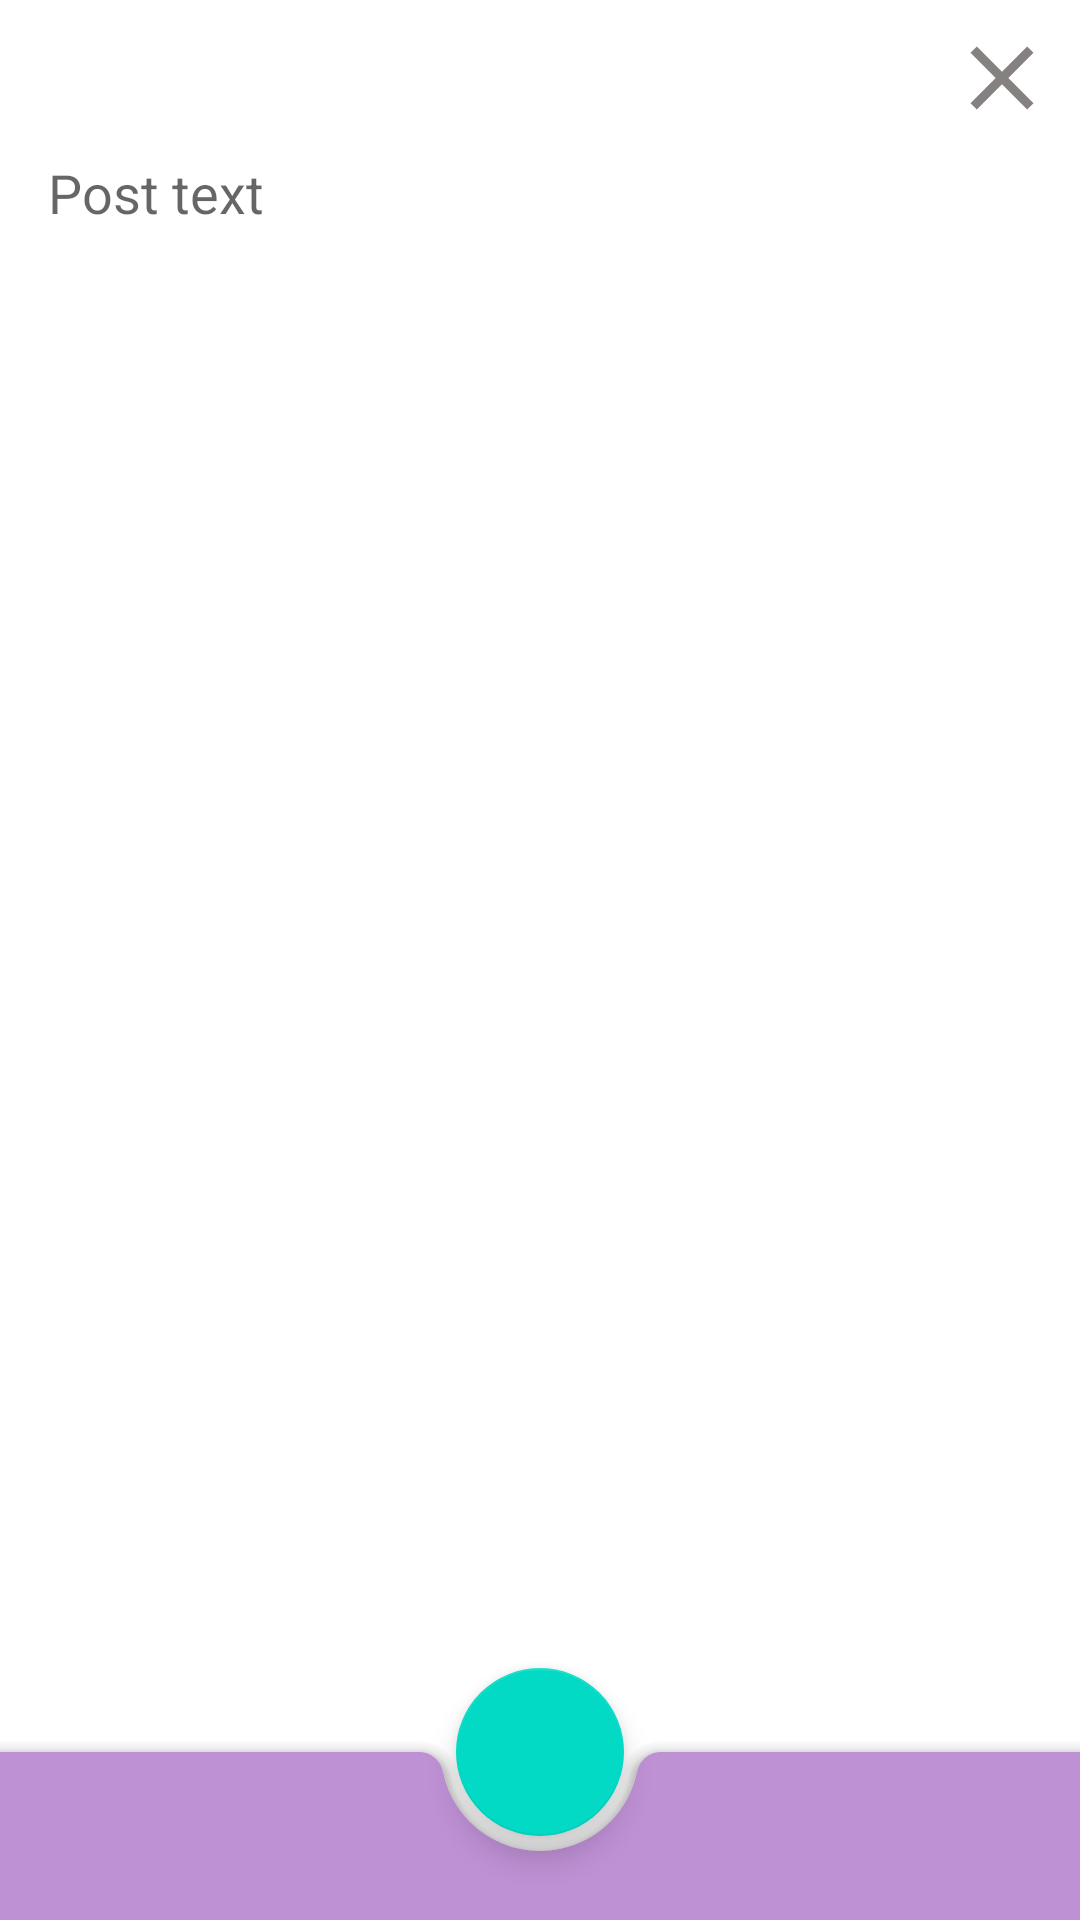

Write the Android layout XML for this screen, with the resource values it uses.
<!-- AndroidManifest.xml: application theme Theme.NMedia -->
<!-- res/layout/activity_new_post.xml -->
<?xml version="1.0" encoding="utf-8"?>
<androidx.coordinatorlayout.widget.CoordinatorLayout
    xmlns:android="http://schemas.android.com/apk/res/android"
    xmlns:app="http://schemas.android.com/apk/res-auto"
    xmlns:tools="http://schemas.android.com/tools"
    android:layout_width="match_parent"
    android:layout_height="match_parent"
    tools:context=".activity.NewPostActivity"
    >

    <androidx.constraintlayout.widget.ConstraintLayout
        android:layout_width="match_parent"
        android:layout_height="wrap_content"
        >

        <ImageButton
            android:id="@+id/cancelButton"
            android:layout_width="wrap_content"
            android:layout_height="wrap_content"
            android:background="@android:color/transparent"
            android:padding="@dimen/small_spacing"
            android:src="@drawable/baseline_close_36"
            android:contentDescription="@string/cancel_button"
            app:layout_constraintEnd_toEndOf="parent"
            app:layout_constraintTop_toTopOf="parent"
            app:tint="@color/grey" />
    </androidx.constraintlayout.widget.ConstraintLayout>

    <EditText
        android:id="@+id/content"
        android:layout_width="match_parent"
        android:layout_height="match_parent"
        android:gravity="start|top"
        android:background="@android:color/transparent"
        android:focusable="true"
        android:hint="@string/content_hint"
        android:importantForAutofill="no"
        android:inputType="none|text|textCapWords|textUri|textMultiLine"
        android:padding="@dimen/common_spacing"
        android:layout_marginTop="@dimen/top_margin"
        />
    
    <com.google.android.material.bottomappbar.BottomAppBar
        android:id="@+id/bottomAppBar"
        android:layout_width="match_parent"
        android:layout_height="wrap_content"
        android:layout_gravity="bottom"
        style="@style/Widget.MaterialComponents.BottomAppBar.Colored"
        />
    
    <com.google.android.material.floatingactionbutton.FloatingActionButton
        android:id="@+id/save"
        android:layout_width="wrap_content"
        android:layout_height="wrap_content"
        app:layout_anchor="@id/bottomAppBar"
        android:contentDescription="@string/save_button"
        app:srcCompat="@drawable/baseline_check_24"
        />
</androidx.coordinatorlayout.widget.CoordinatorLayout>
<!-- resources referenced by this layout -->
<resources>
  <color name="grey">#858181</color>
  <dimen name="common_spacing">16dp</dimen>
  <dimen name="small_spacing">8dp</dimen>
  <dimen name="top_margin">36dp</dimen>
  <!-- drawable baseline_close_36 (drawable) -->
  <vector android:height="36dp" android:tint="#444343"
      android:viewportHeight="24" android:viewportWidth="24"
      android:width="36dp" xmlns:android="http://schemas.android.com/apk/res/android">
      <path android:fillColor="@android:color/white" android:pathData="M19,6.41L17.59,5 12,10.59 6.41,5 5,6.41 10.59,12 5,17.59 6.41,19 12,13.41 17.59,19 19,17.59 13.41,12z"/>
  </vector>
  <string name="cancel_button">Cancel Button</string>
  <string name="content_hint">Post text</string>
  <string name="save_button">Save button</string>
  <style name="Theme.NMedia" parent="Base.Theme.NMedia" />
  <style name="Base.Theme.NMedia" parent="Theme.MaterialComponents.DayNight.DarkActionBar">
          
           <item name="colorPrimary">@color/my_light_primary</item>
      </style>
  <color name="my_light_primary">#BE90D4</color>
</resources>
